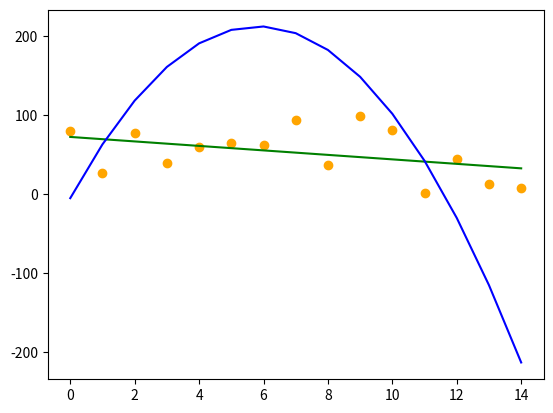

This chart was generated by the following Python code:
from math import e
import numpy as np
import matplotlib.pyplot as plt

# f = lambda x: e**x - 6
# f = lambda x: x**2 + x**3 + x**4 - 6

X = np.linspace(0, 14, 15)
Y = np.random.randint(0, 100, 15)
plt.scatter(X,Y, color='orange')

_x = 0
_y = 0
_x_y = 0
_x2 = 0
_x3 = 0
_x4 = 0
_x2_y = 0

for x,y in zip(X,Y):
    _x += x
    _y += y
    _x_y += x*y
    _x2 += x**2
    _x3 += x**3
    _x4 += x**4
    _x2_y += (x**2)*y

#y = ax + bn
#xy = axx + bx
#45 = 55b + 10a
#274 = 385a + 55b
A = np.array([
    [_x,    len(X)],
    [_x2,   _x]
])
B = np.array([_y, _x_y])
L = np.linalg.solve(A,B)

linear = lambda x: L[0]*x + L[-1]
plt.plot(X, [linear(n) for n in X], color='green')

A = np.array([
    [_x4,   _x3,    _x2],
    [_x3,   _x2,    _x],
    [_x2,   _x,     _x]
])
B = np.array([_x2, _x_y, _y])
P = np.linalg.solve(A,B)

parabola = lambda x: P[0]*(x**2) + P[1]*x + P[2]
plt.plot(X,[parabola(n) for n in X], color='blue')

plt.show()
